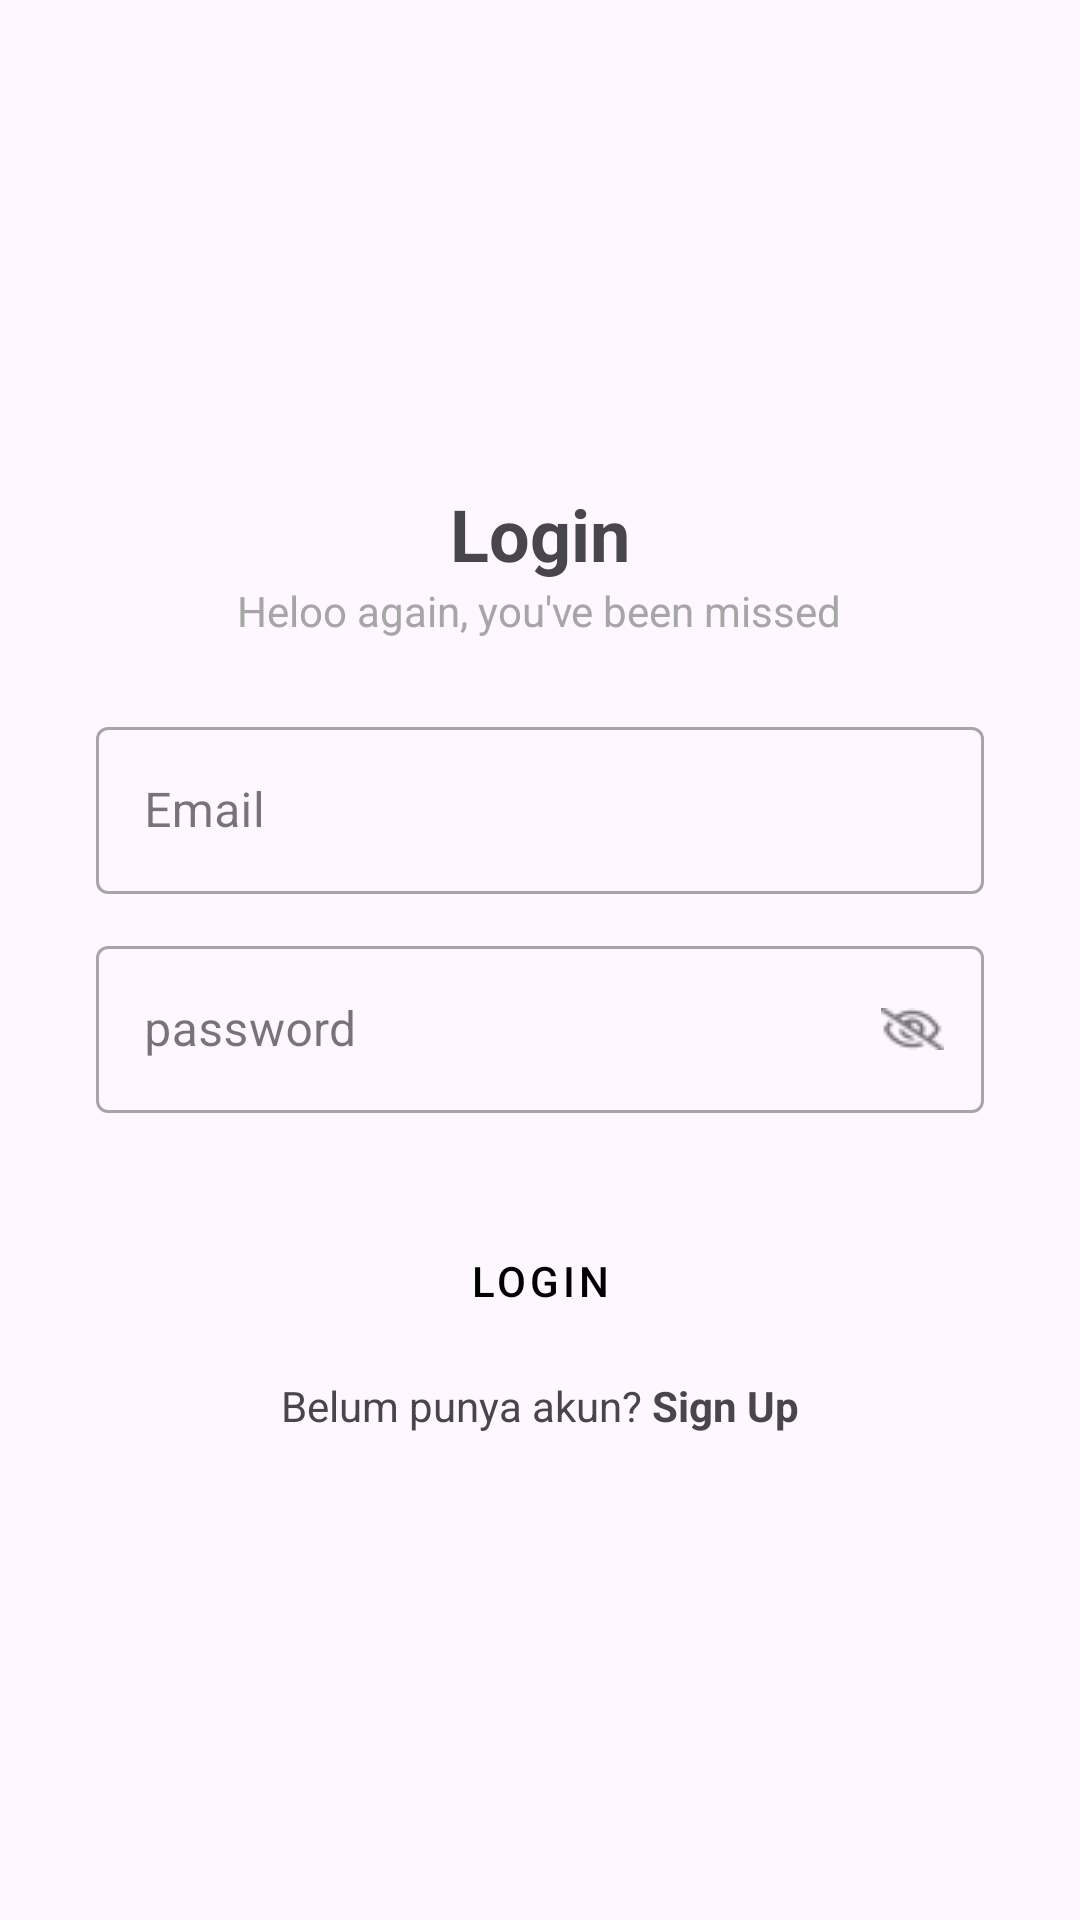

Layout XML and referenced resources for this Android screen:
<!-- AndroidManifest.xml: application theme Theme.Bacapintar -->
<!-- res/layout/activity_login.xml -->
<?xml version="1.0" encoding="utf-8"?>
<LinearLayout xmlns:android="http://schemas.android.com/apk/res/android"
    android:layout_width="match_parent"
    android:layout_height="match_parent"
    xmlns:app="http://schemas.android.com/apk/res-auto"
    android:gravity="center"
    android:paddingLeft="32dp"
    android:paddingRight="32dp">

    <LinearLayout
        android:id="@+id/content_wrapper"
        android:layout_width="match_parent"
        android:layout_height="wrap_content"
        android:orientation="vertical">

        <TextView
            android:layout_width="wrap_content"
            android:layout_height="wrap_content"
            android:text="Login"
            android:layout_gravity="center"
            android:textStyle="bold"
            android:textSize="24sp"/>

        <TextView
            android:layout_width="wrap_content"
            android:layout_height="wrap_content"
            android:textColor="@color/grey"
            android:text="Heloo again, you've been missed"
            android:layout_gravity="center"
            android:layout_marginBottom="24dp"/>

        <com.google.android.material.textfield.TextInputLayout
            style="@style/Widget.MaterialComponents.TextInputLayout.OutlinedBox"
            android:layout_width="match_parent"
            android:layout_height="wrap_content"
            android:hint="Email"
            android:layout_marginBottom="12dp">

            <com.google.android.material.textfield.TextInputEditText
                android:id="@+id/userUsername"
                android:layout_width="match_parent"
                android:layout_height="wrap_content"
                />

        </com.google.android.material.textfield.TextInputLayout>

        <com.google.android.material.textfield.TextInputLayout
            style="@style/Widget.MaterialComponents.TextInputLayout.OutlinedBox"
            android:layout_width="match_parent"
            android:layout_height="wrap_content"
            android:hint="password"
            app:endIconMode="password_toggle"
            app:endIconDrawable="@drawable/logo_hide">

            <com.google.android.material.textfield.TextInputEditText
                android:id="@+id/userPassword"
                android:layout_width="match_parent"
                android:layout_height="wrap_content"
                android:inputType="textPassword"/>

        </com.google.android.material.textfield.TextInputLayout>

        <Button
            android:id="@+id/loginButton"
            android:layout_width="match_parent"
            android:layout_height="wrap_content"
            android:text="Login"
            android:paddingTop="12dp"
            android:paddingBottom="12dp"
            android:layout_marginTop="32dp"
            android:textColor="@color/black"
            android:backgroundTint="@color/buttons_color"
            style="@style/Widget.MaterialComponents.Button.TextButton"/>

        <LinearLayout
            android:layout_width="match_parent"
            android:layout_height="wrap_content"
            android:orientation="horizontal"
            android:gravity="center"
            android:layout_marginTop="8dp">

            <TextView
                android:layout_width="wrap_content"
                android:layout_height="wrap_content"
                android:text="Belum punya akun?"/>

            <TextView
                android:layout_width="wrap_content"
                android:layout_height="wrap_content"
                android:text=" Sign Up"
                android:textStyle="bold"/>

        </LinearLayout>


    </LinearLayout>

</LinearLayout>
<!-- resources referenced by this layout -->
<resources>
  <color name="black">#FF000000</color>
  <color name="buttons_color">#FDEECA</color>
  <color name="grey">#A6A6A6</color>
  <!-- drawable logo_hide: png bitmap (drawable, 372 bytes) -->
  <style name="Theme.Bacapintar" parent="Base.Theme.Bacapintar" />
  <style name="Base.Theme.Bacapintar" parent="Theme.Material3.DayNight.NoActionBar">
          
          
      </style>
</resources>
